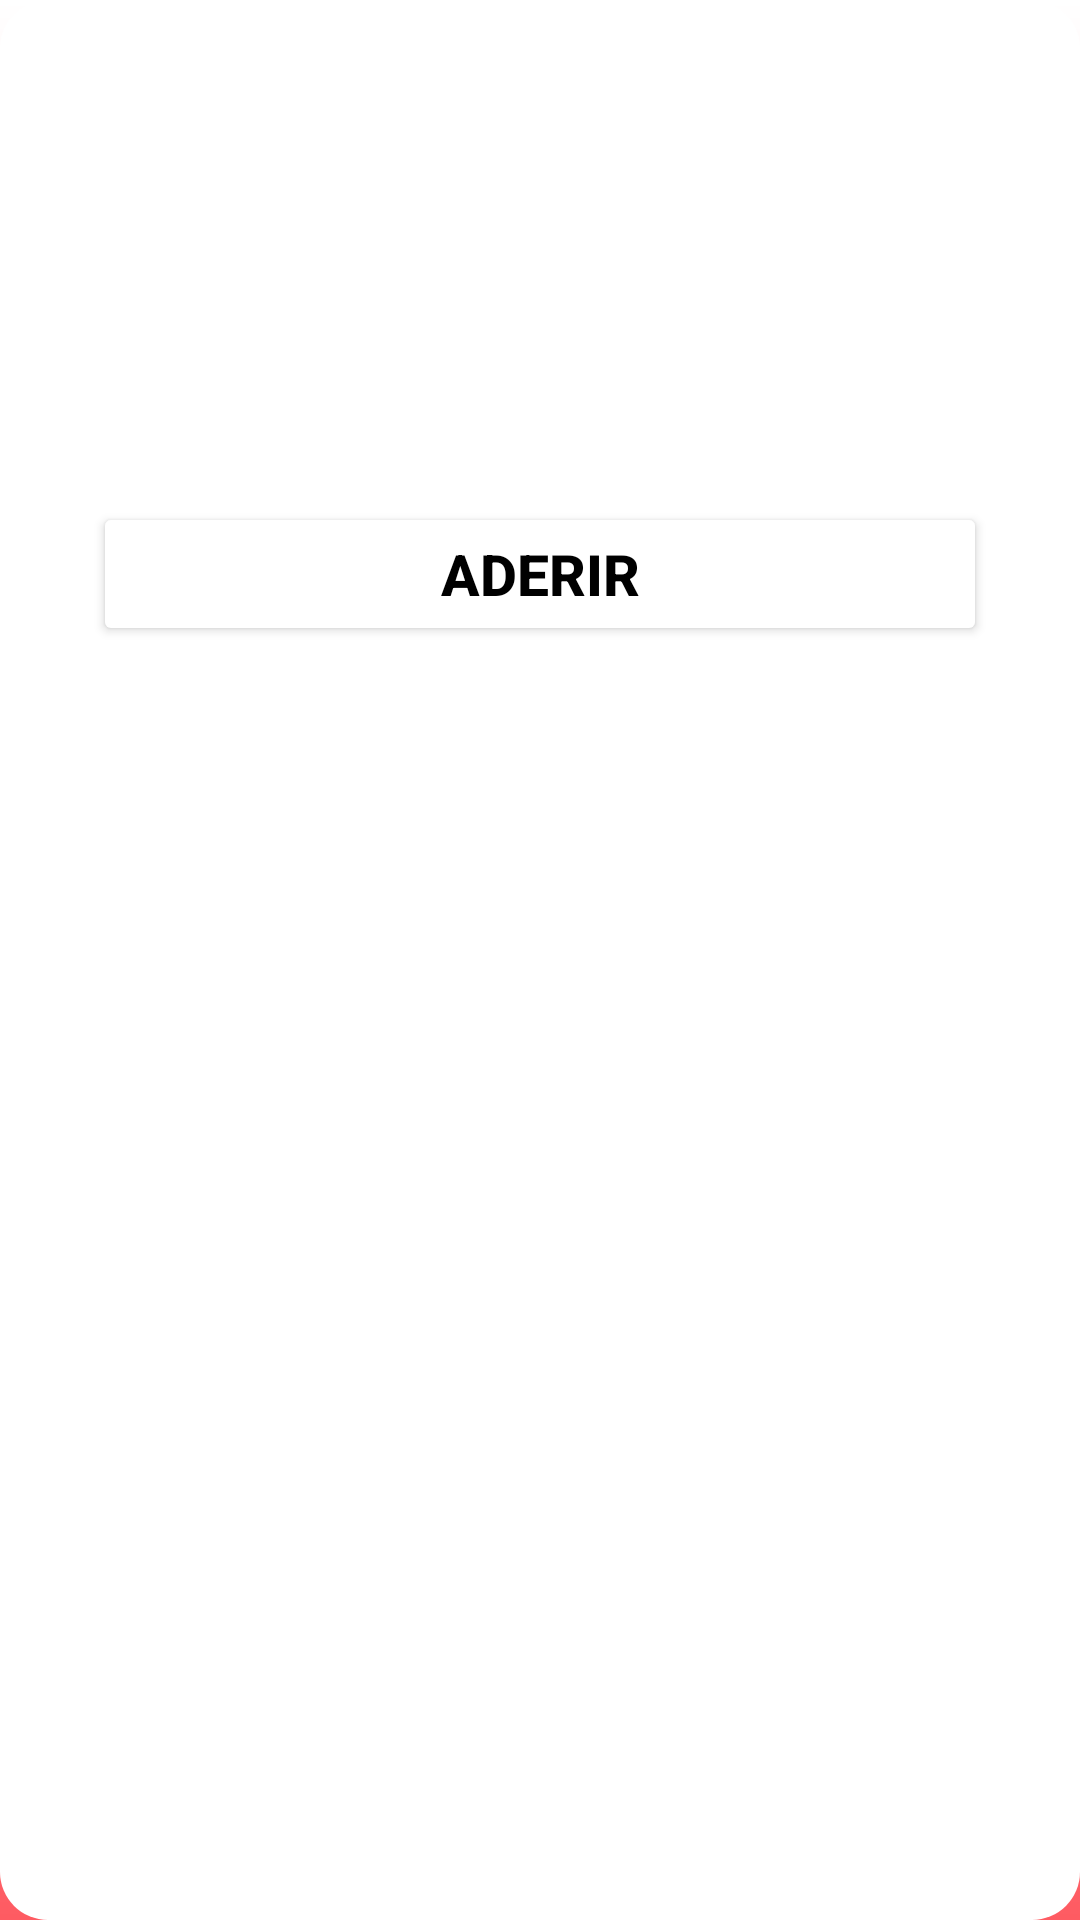

Write the Android layout XML for this screen, with the resource values it uses.
<!-- AndroidManifest.xml: application theme Theme.Sugarboat -->
<!-- res/layout/dialog_premium_details.xml -->
<?xml version="1.0" encoding="utf-8"?>
<LinearLayout xmlns:android="http://schemas.android.com/apk/res/android"
    android:id="@+id/dialogRootLayout"
    android:layout_width="match_parent"
    android:layout_height="wrap_content"
    android:orientation="vertical"
    android:padding="16dp"
    android:background="@drawable/rounded_dialog_bg">

    <LinearLayout
        android:layout_width="wrap_content"
        android:layout_height="wrap_content"
        android:layout_gravity="center_vertical"
        android:orientation="horizontal">

        <ImageView
            android:id="@+id/dialogImageView"
            android:layout_width="100dp"
            android:layout_height="100dp"
            android:layout_gravity="center_vertical"
            android:layout_marginLeft="5dp"
            android:paddingEnd="8dp" />

        <TextView
            android:id="@+id/dialogTitle"
            android:layout_width="wrap_content"
            android:layout_height="wrap_content"
            android:layout_gravity="center_vertical"
            android:layout_marginLeft="10dp"
            android:shadowColor="#ffedc5"
            android:shadowDx="0.0"
            android:shadowDy="0.0"
            android:shadowRadius="12"
            android:textColor="@android:color/black"
            android:textSize="20sp"
            android:textStyle="bold" />
    </LinearLayout>

    <TextView
        android:id="@+id/dialogDescription"
        android:layout_width="wrap_content"
        android:layout_height="wrap_content"
        android:textColor="@android:color/black"
        android:textSize="18sp"
        android:paddingTop="12dp"
        android:textStyle="italic" />

    <Button
        android:id="@+id/aderir_button"
        android:layout_width="match_parent"
        android:layout_height="wrap_content"
        android:layout_gravity="center"
        android:layout_margin="15dp"
        android:text="Aderir"
        android:textColor="@color/black"
        android:textStyle="bold"
        android:textSize="19sp"
        android:backgroundTint="@color/white" />
</LinearLayout>
<!-- resources referenced by this layout -->
<resources>
  <color name="black">#FF000000</color>
  <color name="white">#FFFFFFFF</color>
  <!-- drawable rounded_dialog_bg (drawable) -->
  <?xml version="1.0" encoding="utf-8"?>
  <shape xmlns:android="http://schemas.android.com/apk/res/android">
      <solid android:color="@color/white"/>
      <corners android:radius="16dp"/>
      <padding android:left="10dp" android:top="10dp" android:right="10dp" android:bottom="10dp"/>
  </shape>
  <style name="Theme.Sugarboat" parent="Base.Theme.Sugarboat" />
  <style name="Base.Theme.Sugarboat" parent="Theme.Material3.DayNight.NoActionBar">
          <item name="android:windowBackground">@drawable/background</item>
  
          <item name="colorPrimary">@color/colorPrimary</item>
          <item name="colorPrimaryDark">@color/colorPrimaryDark</item>
          <item name="colorAccent">@color/colorAccent</item>
      </style>
  <!-- drawable background (drawable) -->
  <?xml version="1.0" encoding="utf-8"?>
  <shape xmlns:android="http://schemas.android.com/apk/res/android">
  
      <gradient android:type="linear" android:angle="90"
          android:startColor="#FE5B62"
          android:endColor="#FFF"/>
  </shape>
  <color name="colorPrimary">@color/pink_logo</color>
  <color name="colorPrimaryDark">#D63058</color>
  <color name="colorAccent">#AD71FB</color>
  <color name="pink_logo">#FC416E</color>
</resources>
